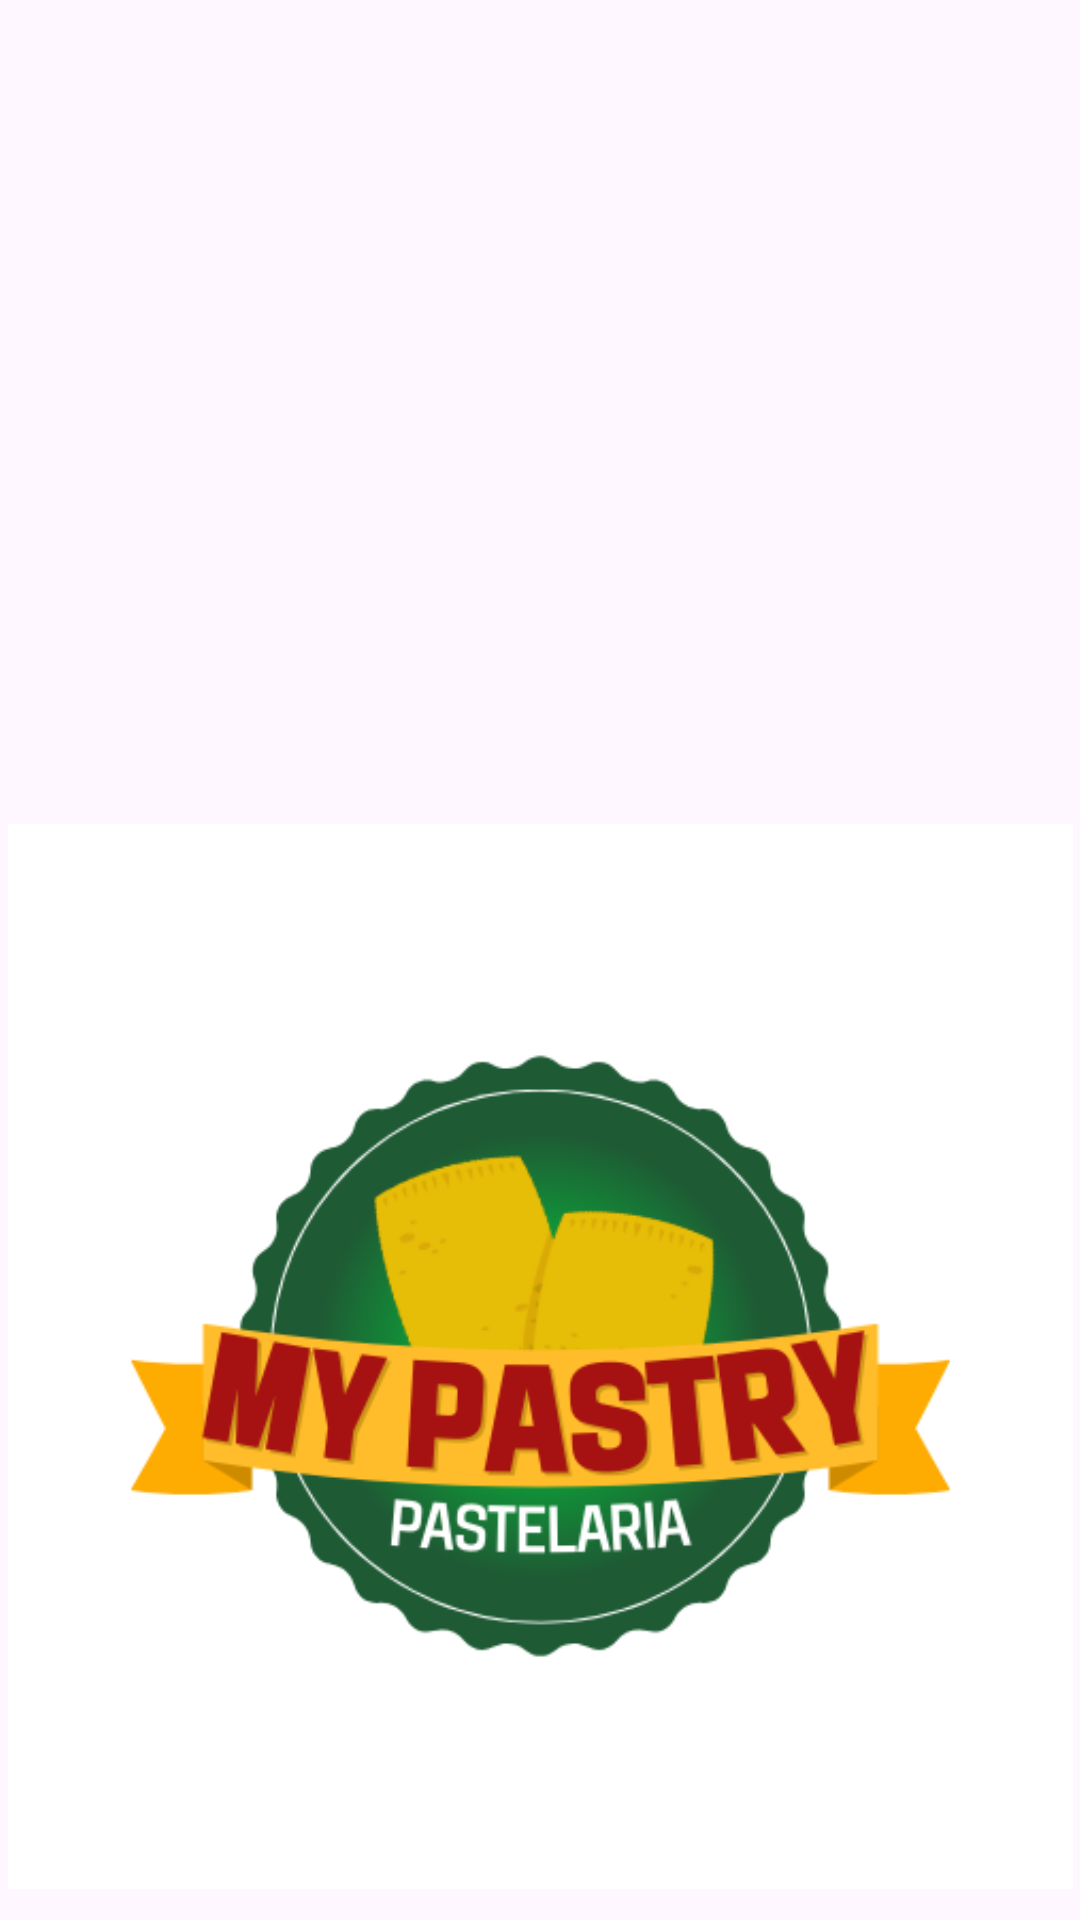

Write the Android layout XML for this screen, with the resource values it uses.
<!-- AndroidManifest.xml: application theme Theme.MyPastry -->
<!-- res/layout/opening_page.xml -->
<?xml version="1.0" encoding="utf-8"?>
<androidx.constraintlayout.widget.ConstraintLayout xmlns:android="http://schemas.android.com/apk/res/android"
    xmlns:app="http://schemas.android.com/apk/res-auto"
    xmlns:tools="http://schemas.android.com/tools"
    android:layout_width="match_parent"
    android:layout_height="match_parent"
    tools:context="pt.iade.mypastry.OpeningPage">

    <ImageView
        android:id="@+id/imageView2"
        android:layout_width="355dp"
        android:layout_height="384dp"
        android:layout_marginTop="260dp"
        app:layout_constraintEnd_toEndOf="parent"
        app:layout_constraintStart_toStartOf="parent"
        app:layout_constraintTop_toTopOf="parent"
        app:srcCompat="@drawable/ascd" />
</androidx.constraintlayout.widget.ConstraintLayout>
<!-- resources referenced by this layout -->
<resources>
  <!-- drawable ascd: png bitmap (drawable, 48796 bytes) -->
  <style name="Theme.MyPastry" parent="Base.Theme.MyPastry" />
  <style name="Base.Theme.MyPastry" parent="Theme.Material3.DayNight.NoActionBar">
          
          
      </style>
</resources>
